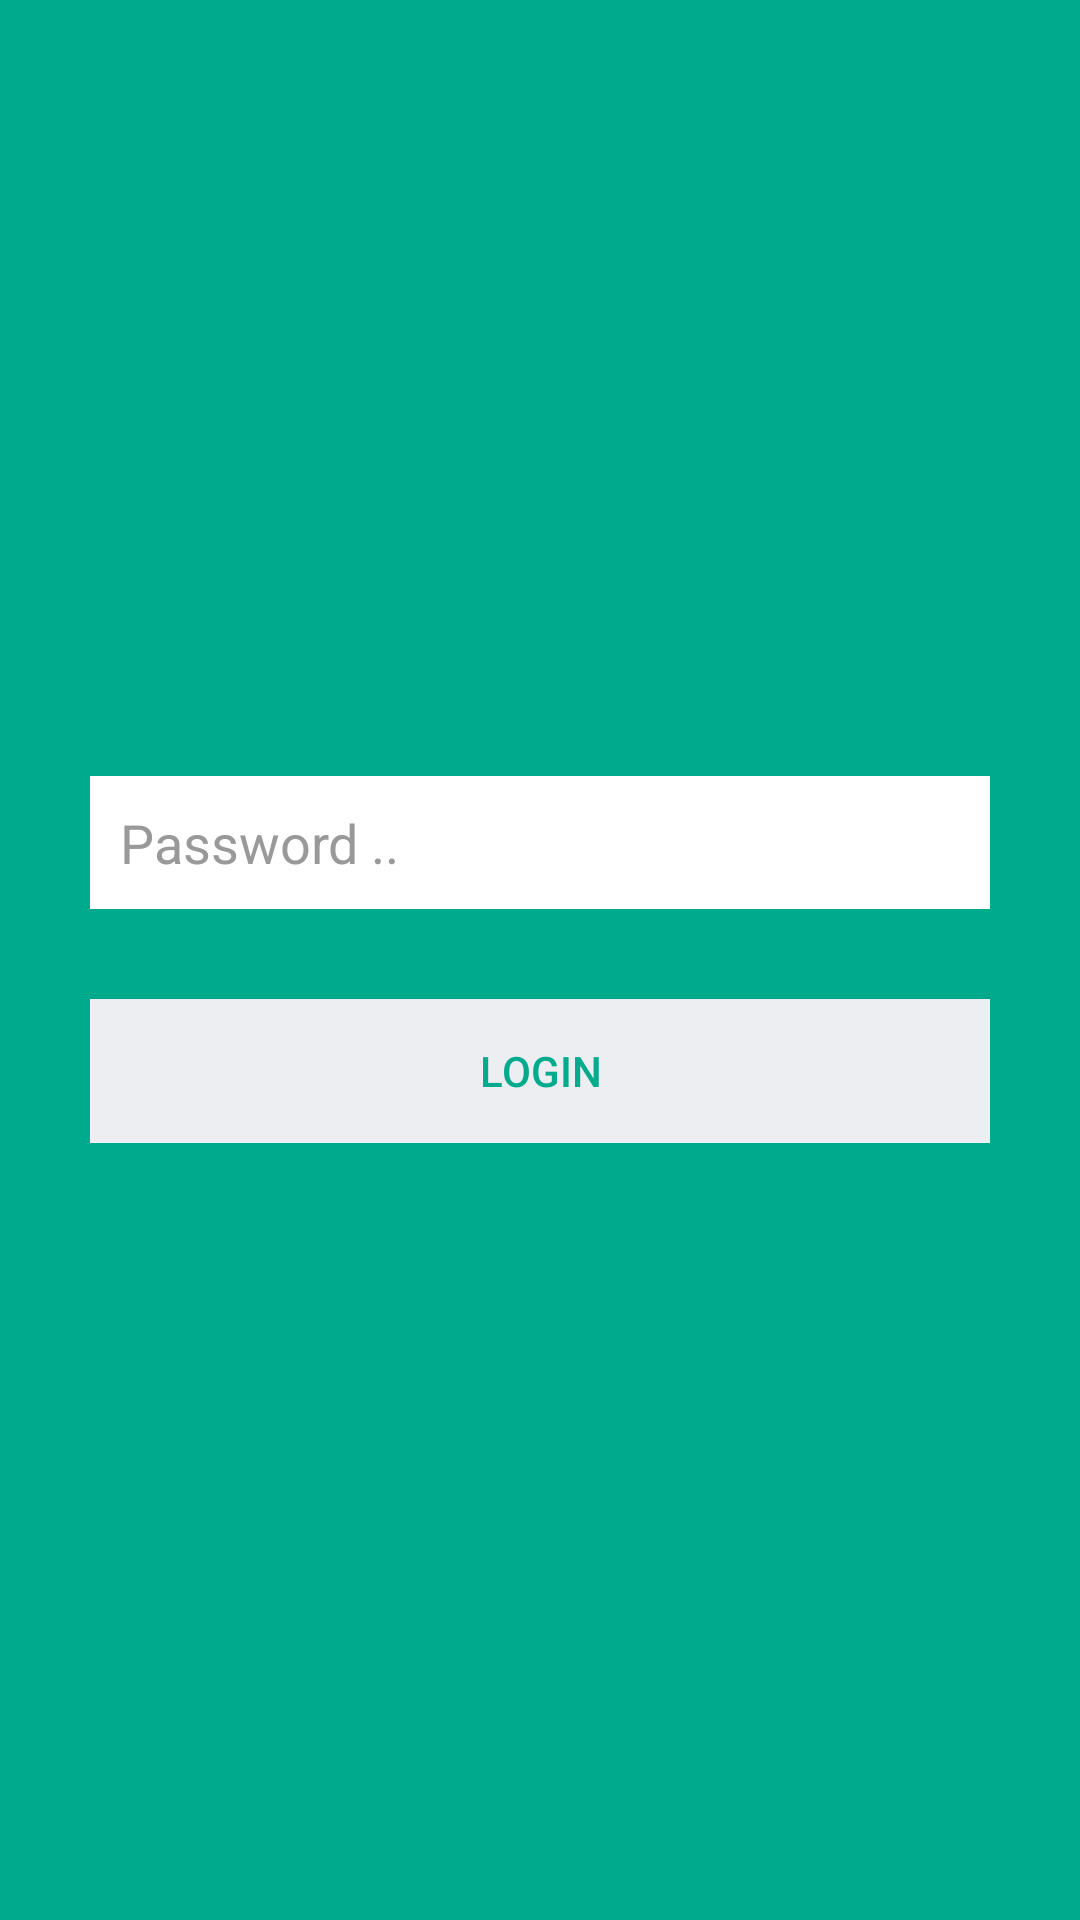

Produce the Android XML layout that renders to this screen, including the resource entries it uses.
<!-- AndroidManifest.xml: activity theme AppTheme.NoActionBar -->
<!-- res/layout/activity_login.xml -->
<?xml version="1.0" encoding="utf-8"?>
<LinearLayout xmlns:android="http://schemas.android.com/apk/res/android"
              android:layout_width="fill_parent"
              android:layout_height="fill_parent"
              android:background="@color/colorPrimary"
              android:gravity="center"
              android:orientation="vertical"
              android:padding="10dp">

    <LinearLayout
        android:layout_width="fill_parent"
        android:layout_height="wrap_content"
        android:layout_gravity="center"
        android:orientation="vertical"
        android:paddingLeft="20dp"
        android:paddingRight="20dp">

        <EditText
            android:id="@+id/password"
            android:layout_width="fill_parent"
            android:layout_height="wrap_content"
            android:layout_marginBottom="10dp"
            android:background="@color/white"
            android:inputType="textPassword"
            android:padding="10dp"
            android:hint="@string/password_text"
            android:singleLine="true"
            android:textColor="#222222"
            android:textColorHint="#999999"/>

        

        <Button
            android:id="@+id/btnLogin"
            android:layout_width="fill_parent"
            android:layout_height="wrap_content"
            android:layout_marginTop="20dip"
            android:background="#eceef1"
            android:text="@string/login"
            android:textColor="@color/colorPrimary"/>
    </LinearLayout>

</LinearLayout>
<!-- resources referenced by this layout -->
<resources>
  <color name="colorPrimary">#00AA8D</color>
  <string name="login">LogIn</string>
  <string name="password_text">Password ..</string>
  <style name="AppTheme.NoActionBar">
          <item name="windowActionBar">false</item>
          <item name="windowNoTitle">true</item>
      </style>
  <!-- not gathered from this repository: default colours our renderer supplied (Android Studio template values) -->
  <color name="white">#FFFFFFFF</color>
</resources>
